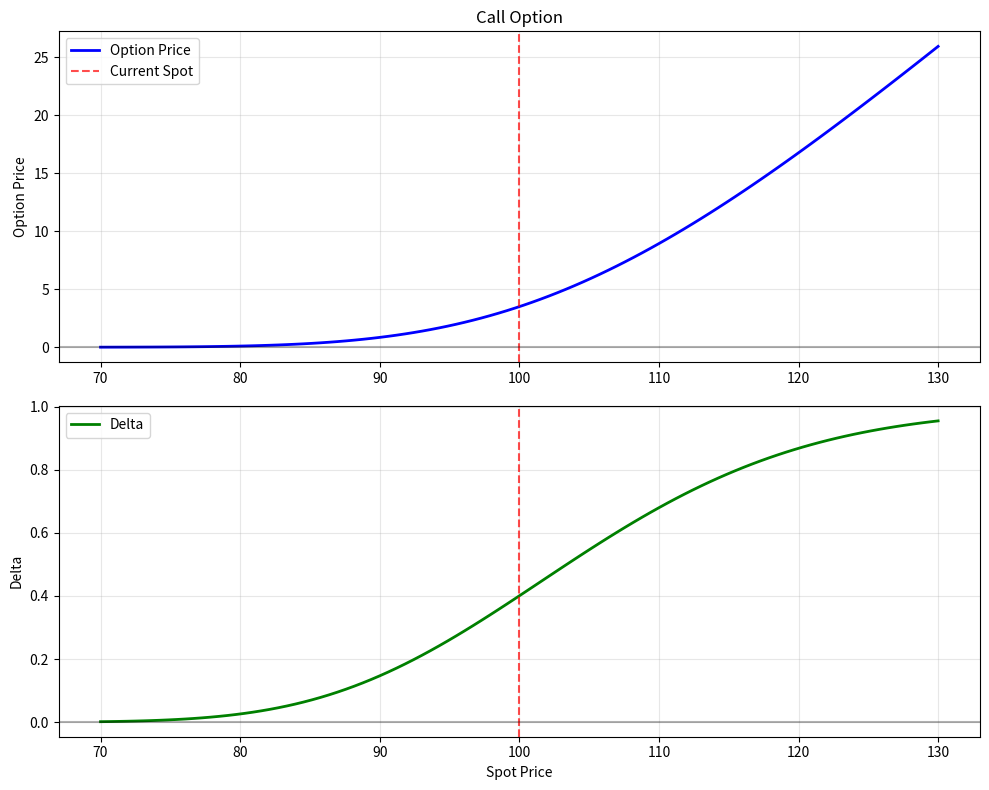

Recreate this plot in Python.
import numpy as np
import pandas as pd
import matplotlib.pyplot as plt
from scipy import stats
from scipy.optimize import brentq, minimize_scalar
from typing import Dict, List, Tuple, Optional, Union
import warnings
from dataclasses import dataclass
import time

warnings.filterwarnings('ignore')

@dataclass
class Option:
    S: float  # spot price
    K: float  # strike
    T: float  # time to expiry (years)
    r: float  # risk free rate
    q: float = 0.0  # dividend yield
    sigma: float = None  # volatility
    type: str = 'call'  # call or put
    american: bool = False

class BlackScholes:
    def __init__(self):
        self.name = "Black-Scholes"
    
    def _d1_d2(self, S, K, T, r, q, sigma):
        if T <= 0 or sigma <= 0:
            return 0.0, 0.0
            
        d1 = (np.log(S / K) + (r - q + 0.5 * sigma**2) * T) / (sigma * np.sqrt(T))
        d2 = d1 - sigma * np.sqrt(T)
        return d1, d2
    
    def price(self, opt):
        if opt.sigma is None:
            raise ValueError("Need volatility for BS pricing")
        
        if opt.T <= 0:
            # at expiration
            if opt.type.lower() == 'call':
                return max(opt.S - opt.K, 0)
            else:
                return max(opt.K - opt.S, 0)
        
        d1, d2 = self._d1_d2(opt.S, opt.K, opt.T, opt.r, opt.q, opt.sigma)
        
        if opt.type.lower() == 'call':
            price = (opt.S * np.exp(-opt.q * opt.T) * stats.norm.cdf(d1) - 
                    opt.K * np.exp(-opt.r * opt.T) * stats.norm.cdf(d2))
        else:
            price = (opt.K * np.exp(-opt.r * opt.T) * stats.norm.cdf(-d2) - 
                    opt.S * np.exp(-opt.q * opt.T) * stats.norm.cdf(-d1))
        
        return max(price, 0)
    
    def greeks(self, opt):
        if opt.sigma is None:
            raise ValueError("Need volatility for Greeks")
        
        if opt.T <= 0:
            return {greek: 0.0 for greek in ['delta', 'gamma', 'theta', 'vega', 'rho']}
        
        S, K, T, r, q, sigma = opt.S, opt.K, opt.T, opt.r, opt.q, opt.sigma
        d1, d2 = self._d1_d2(S, K, T, r, q, sigma)
        
        nd1 = stats.norm.cdf(d1)
        nd2 = stats.norm.cdf(d2)
        nprime_d1 = stats.norm.pdf(d1)
        
        if opt.type.lower() == 'call':
            delta = np.exp(-q * T) * nd1
            rho = K * T * np.exp(-r * T) * nd2 / 100
        else:
            delta = -np.exp(-q * T) * stats.norm.cdf(-d1)
            rho = -K * T * np.exp(-r * T) * stats.norm.cdf(-d2) / 100
        
        gamma = (np.exp(-q * T) * nprime_d1) / (S * sigma * np.sqrt(T))
        vega = S * np.exp(-q * T) * nprime_d1 * np.sqrt(T) / 100
        
        if opt.type.lower() == 'call':
            theta = ((-S * nprime_d1 * sigma * np.exp(-q * T)) / (2 * np.sqrt(T)) -
                    r * K * np.exp(-r * T) * nd2 + 
                    q * S * np.exp(-q * T) * nd1) / 365
        else:
            theta = ((-S * nprime_d1 * sigma * np.exp(-q * T)) / (2 * np.sqrt(T)) +
                    r * K * np.exp(-r * T) * stats.norm.cdf(-d2) - 
                    q * S * np.exp(-q * T) * stats.norm.cdf(-d1)) / 365
        
        return {
            'delta': delta,
            'gamma': gamma, 
            'theta': theta,
            'vega': vega,
            'rho': rho
        }

class MonteCarlo:
    def __init__(self, n_sims=100000, n_steps=252, antithetic=True):
        self.n_sims = n_sims
        self.n_steps = n_steps
        self.antithetic = antithetic
        self.name = "Monte Carlo"
    
    def _simulate_paths(self, opt):
        dt = opt.T / self.n_steps
        n_sims = self.n_sims // 2 if self.antithetic else self.n_sims
        
        paths = np.zeros((n_sims, self.n_steps + 1))
        paths[:, 0] = opt.S
        
        Z = np.random.standard_normal((n_sims, self.n_steps))
        
        drift = (opt.r - opt.q - 0.5 * opt.sigma**2) * dt
        diffusion = opt.sigma * np.sqrt(dt)
        
        for t in range(1, self.n_steps + 1):
            paths[:, t] = paths[:, t-1] * np.exp(drift + diffusion * Z[:, t-1])
        
        # antithetic paths
        if self.antithetic:
            paths_anti = np.zeros((n_sims, self.n_steps + 1))
            paths_anti[:, 0] = opt.S
            
            for t in range(1, self.n_steps + 1):
                paths_anti[:, t] = paths_anti[:, t-1] * np.exp(drift - diffusion * Z[:, t-1])
            
            paths = np.vstack([paths, paths_anti])
        
        return paths
    
    def _payoff(self, S, K, option_type):
        if option_type.lower() == 'call':
            return np.maximum(S - K, 0)
        else:
            return np.maximum(K - S, 0)
    
    def _american_lsmc(self, opt, paths):
        # longstaff-schwartz for american options
        dt = opt.T / self.n_steps
        discount = np.exp(-opt.r * dt)
        
        exercise_vals = self._payoff(paths[:, -1], opt.K, opt.type)
        
        for t in range(self.n_steps - 1, 0, -1):
            S_t = paths[:, t]
            intrinsic = self._payoff(S_t, opt.K, opt.type)
            
            itm_mask = intrinsic > 0
            
            if np.sum(itm_mask) > 0:
                S_itm = S_t[itm_mask]
                # polynomial basis for regression
                X = np.column_stack([
                    np.ones(len(S_itm)),
                    S_itm,
                    S_itm**2,
                    np.maximum(S_itm - opt.K, 0) if opt.type.lower() == 'call' 
                    else np.maximum(opt.K - S_itm, 0)
                ])
                
                Y = exercise_vals[itm_mask] * discount
                
                try:
                    coeffs = np.linalg.lstsq(X, Y, rcond=None)[0]
                    continuation_val = np.zeros(len(S_t))
                    continuation_val[itm_mask] = X @ coeffs
                except:
                    continuation_val = exercise_vals * discount
                
                exercise_mask = intrinsic > continuation_val
                exercise_vals[exercise_mask] = intrinsic[exercise_mask]
                exercise_vals[~exercise_mask] *= discount
            else:
                exercise_vals *= discount
        
        return np.mean(exercise_vals) * np.exp(-opt.r * dt)
    
    def price(self, opt):
        if opt.sigma is None:
            raise ValueError("Need volatility for MC pricing")
        
        paths = self._simulate_paths(opt)
        
        if opt.american:
            price = self._american_lsmc(opt, paths)
        else:
            # european
            terminal_payoffs = self._payoff(paths[:, -1], opt.K, opt.type)
            price = np.exp(-opt.r * opt.T) * np.mean(terminal_payoffs)
        
        return max(price, 0)
    
    def greeks(self, opt):
        # finite differences
        base_price = self.price(opt)
        
        # delta
        opt_up = Option(**opt.__dict__)
        opt_up.S *= 1.01
        delta = (self.price(opt_up) - base_price) / (0.01 * opt.S)
        
        # gamma
        opt_down = Option(**opt.__dict__)
        opt_down.S *= 0.99
        gamma = (self.price(opt_up) - 2 * base_price + self.price(opt_down)) / ((0.01 * opt.S)**2)
        
        # theta
        if opt.T > 1/365:
            opt_theta = Option(**opt.__dict__)
            opt_theta.T -= 1/365
            theta = self.price(opt_theta) - base_price
        else:
            theta = 0
        
        # vega
        if opt.sigma:
            opt_vega = Option(**opt.__dict__)
            opt_vega.sigma += 0.01
            vega = self.price(opt_vega) - base_price
        else:
            vega = 0
        
        # rho
        opt_rho = Option(**opt.__dict__)
        opt_rho.r += 0.01
        rho = self.price(opt_rho) - base_price
        
        return {
            'delta': delta,
            'gamma': gamma,
            'theta': theta,
            'vega': vega,
            'rho': rho
        }

class BinomialTree:
    def __init__(self, n_steps=100):
        self.n_steps = n_steps
        self.name = "Binomial Tree"
    
    def price(self, opt):
        if opt.sigma is None:
            raise ValueError("Need volatility for tree pricing")
        
        dt = opt.T / self.n_steps
        u = np.exp(opt.sigma * np.sqrt(dt))  # up move
        d = 1 / u  # down move
        p = (np.exp((opt.r - opt.q) * dt) - d) / (u - d)  # risk neutral prob
        
        if p < 0 or p > 1:
            raise ValueError("Invalid tree parameters")
        
        # stock price tree
        stock_prices = np.zeros((self.n_steps + 1, self.n_steps + 1))
        stock_prices[0, 0] = opt.S
        
        for i in range(1, self.n_steps + 1):
            for j in range(i + 1):
                stock_prices[i, j] = opt.S * (u**(i-j)) * (d**j)
        
        # option values
        option_vals = np.zeros((self.n_steps + 1, self.n_steps + 1))
        
        # terminal payoffs
        for j in range(self.n_steps + 1):
            if opt.type.lower() == 'call':
                option_vals[self.n_steps, j] = max(stock_prices[self.n_steps, j] - opt.K, 0)
            else:
                option_vals[self.n_steps, j] = max(opt.K - stock_prices[self.n_steps, j], 0)
        
        # work backwards
        for i in range(self.n_steps - 1, -1, -1):
            for j in range(i + 1):
                expected_val = (p * option_vals[i + 1, j] + 
                               (1 - p) * option_vals[i + 1, j + 1]) * np.exp(-opt.r * dt)
                
                if opt.american:
                    if opt.type.lower() == 'call':
                        intrinsic = max(stock_prices[i, j] - opt.K, 0)
                    else:
                        intrinsic = max(opt.K - stock_prices[i, j], 0)
                    
                    option_vals[i, j] = max(expected_val, intrinsic)
                else:
                    option_vals[i, j] = expected_val
        
        return option_vals[0, 0]
    
    def greeks(self, opt):
        # finite differences
        base_price = self.price(opt)
        
        h = 0.01 * opt.S
        opt_up = Option(**opt.__dict__)
        opt_up.S += h
        opt_down = Option(**opt.__dict__)
        opt_down.S -= h
        
        delta = (self.price(opt_up) - self.price(opt_down)) / (2 * h)
        gamma = (self.price(opt_up) - 2 * base_price + self.price(opt_down)) / (h**2)
        
        if opt.T > 1/365:
            opt_theta = Option(**opt.__dict__)
            opt_theta.T -= 1/365
            theta = self.price(opt_theta) - base_price
        else:
            theta = 0
        
        opt_vega = Option(**opt.__dict__)
        opt_vega.sigma += 0.01
        vega = self.price(opt_vega) - base_price
        
        opt_rho = Option(**opt.__dict__)
        opt_rho.r += 0.01
        rho = self.price(opt_rho) - base_price
        
        return {
            'delta': delta,
            'gamma': gamma,
            'theta': theta,
            'vega': vega,
            'rho': rho
        }

class ImpliedVol:
    def __init__(self, model=None):
        self.model = model or BlackScholes()
        self.max_iter = 100
        self.tol = 1e-6
    
    def _objective(self, sigma, opt, target_price):
        try:
            opt.sigma = sigma
            return self.model.price(opt) - target_price
        except:
            return np.inf
    
    def _vega(self, opt):
        try:
            greeks = self.model.greeks(opt)
            return greeks['vega'] * 100
        except:
            return 0.001
    
    def newton_raphson(self, opt, target_price, initial_guess=0.2):
        sigma = initial_guess
        
        for i in range(self.max_iter):
            opt.sigma = sigma
            price_diff = self._objective(sigma, opt, target_price)
            
            if abs(price_diff) < self.tol:
                return sigma
            
            vega = self._vega(opt)
            if abs(vega) < 1e-10:
                break
            
            sigma_new = sigma - price_diff / vega
            
            if sigma_new <= 0 or sigma_new > 5:
                break
            
            if abs(sigma_new - sigma) < self.tol:
                return sigma_new
            
            sigma = sigma_new
        
        return None
    
    def brent_method(self, opt, target_price, bounds=(0.001, 5.0)):
        try:
            opt.sigma = bounds[0]
            f_low = self._objective(bounds[0], opt, target_price)
            
            opt.sigma = bounds[1] 
            f_high = self._objective(bounds[1], opt, target_price)
            
            if f_low * f_high > 0:
                return None
            
            result = brentq(
                lambda sigma: self._objective(sigma, opt, target_price),
                bounds[0], bounds[1],
                xtol=self.tol,
                maxiter=self.max_iter
            )
            
            return result if 0 < result < 5 else None
            
        except:
            return None
    
    def calculate(self, opt, target_price, method='brent'):
        if target_price <= 0:
            return {'iv': None, 'method': None, 'error': 'Invalid price'}
        
        # check arbitrage bounds
        if opt.type.lower() == 'call':
            lower_bound = max(opt.S * np.exp(-opt.q * opt.T) - 
                            opt.K * np.exp(-opt.r * opt.T), 0)
            upper_bound = opt.S * np.exp(-opt.q * opt.T)
        else:
            lower_bound = max(opt.K * np.exp(-opt.r * opt.T) - 
                            opt.S * np.exp(-opt.q * opt.T), 0)
            upper_bound = opt.K * np.exp(-opt.r * opt.T)
        
        if target_price < lower_bound or target_price > upper_bound:
            return {'iv': None, 'method': None, 'error': 'Price outside bounds'}
        
        if method.lower() == 'brent':
            iv = self.brent_method(opt, target_price)
            if iv is not None:
                return {'iv': iv, 'method': 'Brent', 'status': 'success'}
            
            iv = self.newton_raphson(opt, target_price)
            if iv is not None:
                return {'iv': iv, 'method': 'Newton-Raphson (fallback)', 'status': 'success'}
        
        else:
            iv = self.newton_raphson(opt, target_price)
            if iv is not None:
                return {'iv': iv, 'method': 'Newton-Raphson', 'status': 'success'}
            
            iv = self.brent_method(opt, target_price)
            if iv is not None:
                return {'iv': iv, 'method': 'Brent (fallback)', 'status': 'success'}
        
        return {'iv': None, 'method': None, 'error': 'Failed to converge'}

class OptionsCalculator:
    def __init__(self):
        self.bs = BlackScholes()
        self.mc = MonteCarlo(n_sims=50000)
        self.tree = BinomialTree(n_steps=100)
        self.iv_calc = ImpliedVol()
    
    def price_option(self, opt, models=['bs']):
        results = {}
        
        model_map = {'bs': self.bs, 'mc': self.mc, 'tree': self.tree}
        
        for model_name in models:
            if model_name in model_map:
                try:
                    price = model_map[model_name].price(opt)
                    results[model_name] = price
                except Exception as e:
                    results[model_name] = f"Error: {str(e)}"
        
        return results
    
    def get_greeks(self, opt, model='bs'):
        model_map = {'bs': self.bs, 'mc': self.mc, 'tree': self.tree}
        
        if model not in model_map:
            raise ValueError(f"Unknown model: {model}")
        
        return model_map[model].greeks(opt)
    
    def implied_vol(self, opt, market_price):
        return self.iv_calc.calculate(opt, market_price)
    
    def scenario_analysis(self, opt, spot_range=None, vol_range=None, n_points=21):
        if spot_range is None:
            spot_range = (opt.S * 0.8, opt.S * 1.2)
        if vol_range is None:
            vol_range = (opt.sigma * 0.5, opt.sigma * 1.5)
        
        spots = np.linspace(spot_range[0], spot_range[1], n_points)
        vols = np.linspace(vol_range[0], vol_range[1], n_points)
        
        results = []
        for S_new in spots:
            for vol_new in vols:
                opt_scenario = Option(**opt.__dict__)
                opt_scenario.S = S_new
                opt_scenario.sigma = vol_new
                
                price = self.bs.price(opt_scenario)
                greeks = self.bs.greeks(opt_scenario)
                
                results.append({
                    'spot': S_new,
                    'vol': vol_new,
                    'price': price,
                    'delta': greeks['delta'],
                    'gamma': greeks['gamma'],
                    'theta': greeks['theta'],
                    'vega': greeks['vega']
                })
        
        return pd.DataFrame(results)
    
    def plot_payoff(self, opt, spot_range=None):
        if spot_range is None:
            spot_range = (opt.S * 0.7, opt.S * 1.3)
        
        spots = np.linspace(spot_range[0], spot_range[1], 100)
        prices = []
        deltas = []
        
        for S_new in spots:
            opt_scenario = Option(**opt.__dict__)
            opt_scenario.S = S_new
            
            price = self.bs.price(opt_scenario)
            greeks = self.bs.greeks(opt_scenario)
            
            prices.append(price)
            deltas.append(greeks['delta'])
        
        fig, (ax1, ax2) = plt.subplots(2, 1, figsize=(10, 8))
        
        ax1.plot(spots, prices, 'b-', linewidth=2, label='Option Price')
        ax1.axvline(x=opt.S, color='r', linestyle='--', alpha=0.7, label='Current Spot')
        ax1.axhline(y=0, color='k', linestyle='-', alpha=0.3)
        ax1.set_ylabel('Option Price')
        ax1.set_title(f'{opt.type.title()} Option')
        ax1.grid(True, alpha=0.3)
        ax1.legend()
        
        ax2.plot(spots, deltas, 'g-', linewidth=2, label='Delta')
        ax2.axvline(x=opt.S, color='r', linestyle='--', alpha=0.7)
        ax2.axhline(y=0, color='k', linestyle='-', alpha=0.3)
        ax2.set_xlabel('Spot Price')
        ax2.set_ylabel('Delta')
        ax2.grid(True, alpha=0.3)
        ax2.legend()
        
        plt.tight_layout()
        plt.show()

def main():
    print("Options Pricing Calculator")
    print("=========================\n")
    
    # example option
    opt = Option(
        S=100,
        K=105,
        T=0.25,  # 3 months
        r=0.05,
        q=0.02,
        sigma=0.2,
        type='call',
        american=False
    )
    
    calc = OptionsCalculator()
    
    # 1. price comparison
    print("1. Option Prices:")
    prices = calc.price_option(opt, models=['bs', 'mc', 'tree'])
    for model, price in prices.items():
        print(f"   {model.upper()}: ${price:.4f}")
    
    # 2. greeks
    print("\n2. Greeks (Black-Scholes):")
    greeks = calc.get_greeks(opt, model='bs')
    for greek, value in greeks.items():
        print(f"   {greek.title()}: {value:.4f}")
    
    # 3. implied vol
    print("\n3. Implied Volatility:")
    market_price = 3.50
    iv_result = calc.implied_vol(opt, market_price)
    if iv_result['iv']:
        print(f"   Market Price: ${market_price:.2f}")
        print(f"   Implied Vol: {iv_result['iv']:.2%}")
        print(f"   Method: {iv_result['method']}")
    
    # 4. american vs european
    print("\n4. American vs European:")
    opt_american = Option(**opt.__dict__)
    opt_american.american = True
    
    eur_price = calc.mc.price(opt)
    amer_price = calc.mc.price(opt_american)
    premium = amer_price - eur_price
    
    print(f"   European: ${eur_price:.4f}")
    print(f"   American: ${amer_price:.4f}")
    print(f"   Early Exercise Premium: ${premium:.4f}")
    
    # 5. plot
    print("\n5. Plotting payoff diagram...")
    calc.plot_payoff(opt)
    
    print("\nDone!")

if __name__ == "__main__":
    main()
